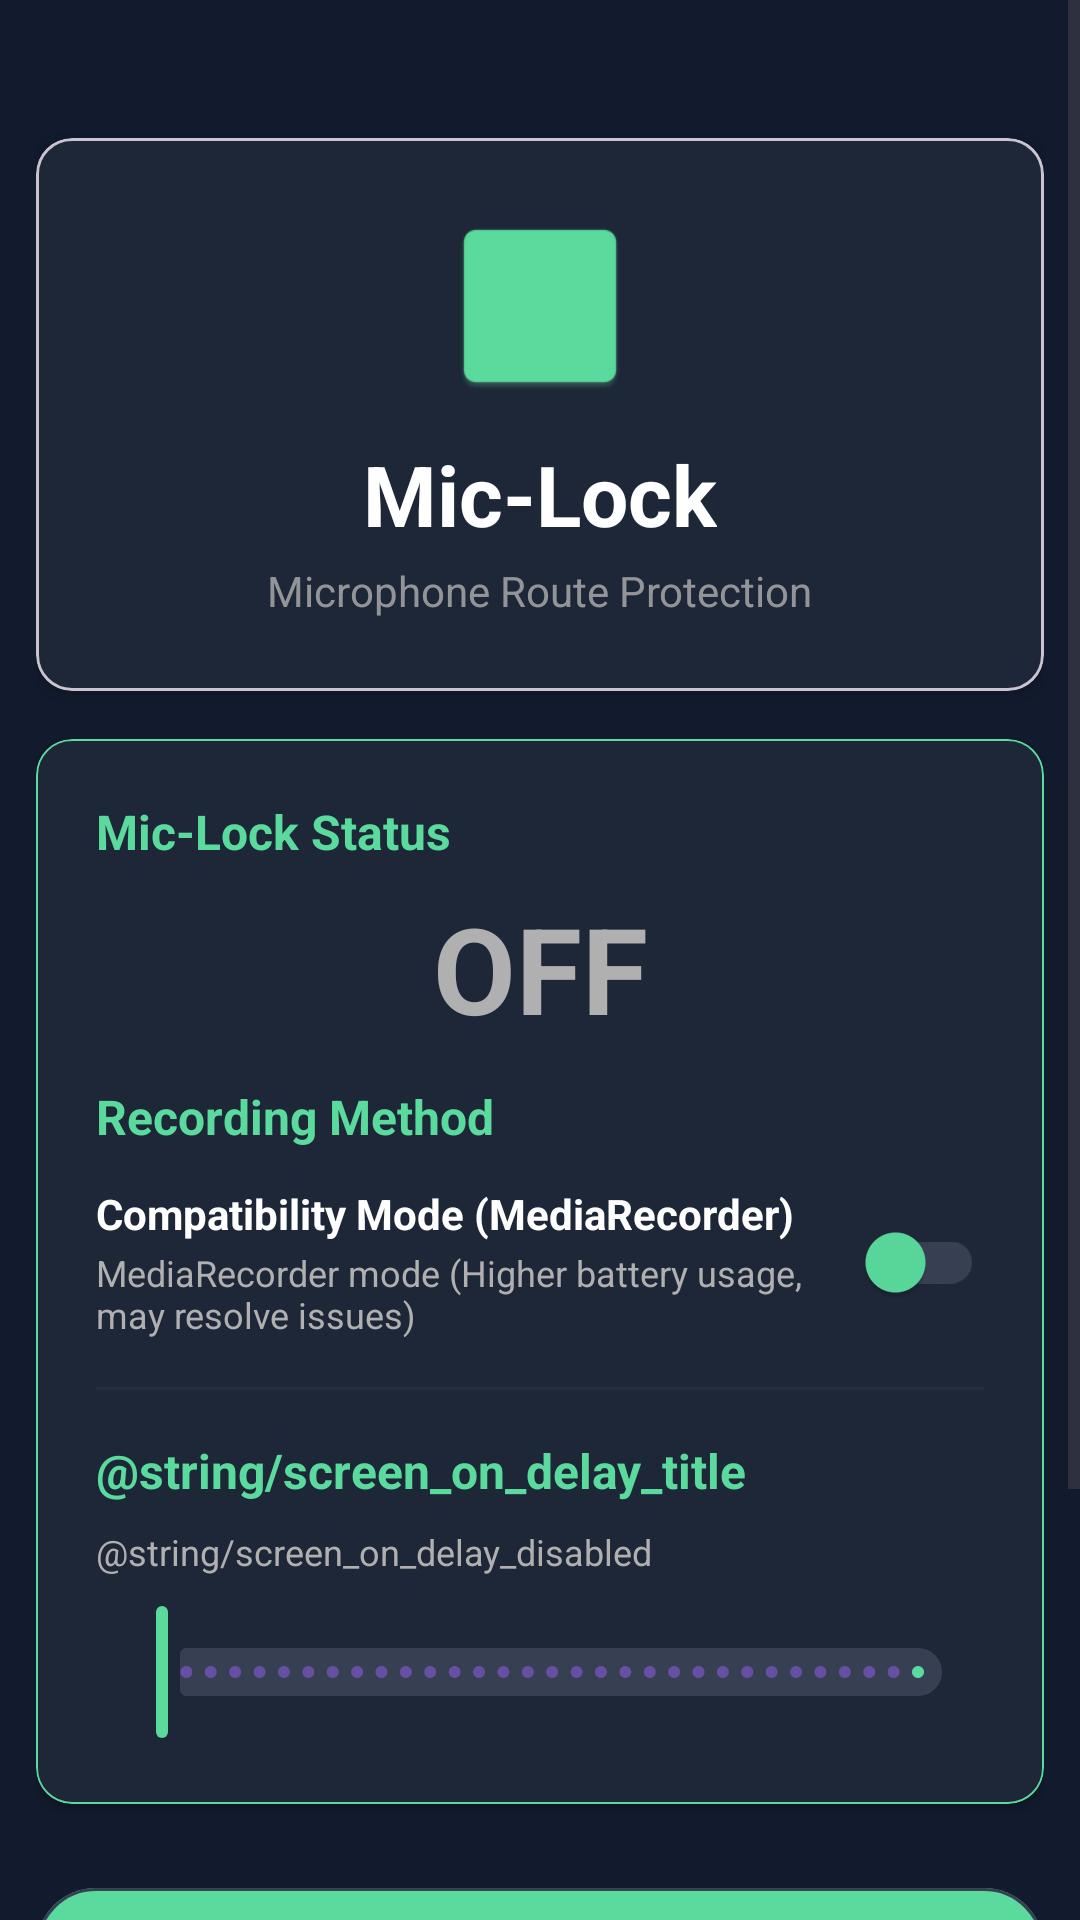

The Android layout XML behind this screen, and the referenced resources:
<!-- AndroidManifest.xml: application theme Theme.MicLock -->
<!-- res/layout/activity_main.xml -->
<?xml version="1.0" encoding="utf-8"?>
<ScrollView xmlns:android="http://schemas.android.com/apk/res/android"
    xmlns:app="http://schemas.android.com/apk/res-auto"
    android:layout_width="match_parent"
    android:layout_height="match_parent"
    android:background="@color/dark_background">

    <LinearLayout
        android:layout_width="match_parent"
        android:layout_height="wrap_content"
        android:orientation="vertical"
        android:paddingLeft="12dp"
        android:paddingRight="12dp"
        android:paddingTop="16dp"
        android:paddingBottom="16dp">

        
        <com.google.android.material.card.MaterialCardView
            android:layout_marginTop="30dp"
            android:layout_width="match_parent"
            android:layout_height="wrap_content"
            android:layout_marginBottom="16dp"
            app:cardCornerRadius="12dp"
            app:cardElevation="4dp"
            app:cardBackgroundColor="@color/surface">

            <LinearLayout
                android:layout_width="match_parent"
                android:layout_height="wrap_content"
                android:orientation="vertical"
                android:padding="24dp"
                android:gravity="center">

                <ImageView
                    android:layout_width="64dp"
                    android:layout_height="64dp"
                    android:src="@mipmap/ic_launcher"
                    android:contentDescription="@string/app_name"
                    android:layout_marginBottom="12dp"
                    app:tint="@color/secondary_green" />

                <TextView
                    android:id="@+id/appTitle"
                    android:layout_width="wrap_content"
                    android:layout_height="wrap_content"
                    android:text="Mic-Lock"
                    android:textSize="28sp"
                    android:textStyle="bold"
                    android:textColor="@color/on_surface" />

                <TextView
                    android:layout_width="wrap_content"
                    android:layout_height="wrap_content"
                    android:text="Microphone Route Protection"
                    android:textSize="14sp"
                    android:textColor="@color/on_surface_variant"
                    android:alpha="0.8"
                    android:layout_marginTop="4dp" />

            </LinearLayout>
        </com.google.android.material.card.MaterialCardView>

        
        <com.google.android.material.card.MaterialCardView
            android:layout_width="match_parent"
            android:layout_height="wrap_content"
            android:layout_marginBottom="24dp"
            app:cardCornerRadius="12dp"
            app:cardElevation="2dp"
            app:cardBackgroundColor="@color/surface"
            app:strokeColor="@color/secondary_green"
            app:strokeWidth="0.5dp">

            <LinearLayout
                android:layout_width="match_parent"
                android:layout_height="wrap_content"
                android:orientation="vertical"
                android:padding="20dp">

                <TextView
                    android:layout_width="wrap_content"
                    android:layout_height="wrap_content"
                    android:text="Mic-Lock Status"
                    android:textSize="16sp"
                    android:textStyle="bold"
                    android:textColor="@color/secondary_green"
                    android:layout_marginBottom="8dp" />

                <TextView
                    android:id="@+id/statusText"
                    android:layout_width="match_parent"
                    android:layout_height="wrap_content"
                    android:text="OFF"
                    android:textSize="40sp"
                    android:textStyle="bold"
                    android:textColor="@color/on_surface_variant"
                    android:gravity="center"
                    android:layout_marginBottom="12dp" />

                    <TextView
                        android:layout_width="wrap_content"
                        android:layout_height="wrap_content"
                        android:text="Recording Method"
                        android:textSize="16sp"
                        android:textStyle="bold"
                        android:textColor="@color/secondary_green"
                        android:layout_marginBottom="12dp" />

                    <LinearLayout
                        android:layout_width="match_parent"
                        android:layout_height="wrap_content"
                        android:orientation="horizontal"
                        android:gravity="center_vertical">

                        <LinearLayout
                            android:layout_width="0dp"
                            android:layout_height="wrap_content"
                            android:layout_weight="1"
                            android:orientation="vertical">

                            <TextView
                                android:text="Compatibility Mode (MediaRecorder)"
                                android:textSize="14sp"
                                android:textStyle="bold"
                                android:textColor="@color/on_surface"
                                android:layout_width="wrap_content"
                                android:layout_height="wrap_content" />

                            <TextView
                                android:id="@+id/mediaRecorderBatteryWarningText"
                                android:text="MediaRecorder mode (Higher battery usage, may resolve issues)"
                                android:textSize="12sp"
                                android:textColor="@color/on_surface_variant"
                                android:layout_marginTop="2dp"
                                android:layout_width="wrap_content"
                                android:layout_height="wrap_content" />

                        </LinearLayout>

                        <com.google.android.material.switchmaterial.SwitchMaterial
                            android:id="@+id/mediaRecorderToggle"
                            android:layout_width="wrap_content"
                            android:layout_height="wrap_content"
                            app:thumbTint="@color/secondary_green"
                            app:trackTint="@color/outline" />

                    </LinearLayout>

                    
                    <View
                        android:layout_width="match_parent"
                        android:layout_height="1dp"
                        android:background="@color/outline"
                        android:alpha="0.3"
                        android:layout_marginTop="16dp"
                        android:layout_marginBottom="16dp" />

                    <TextView
                        android:layout_width="wrap_content"
                        android:layout_height="wrap_content"
                        android:text="@string/screen_on_delay_title"
                        android:textSize="16sp"
                        android:textStyle="bold"
                        android:textColor="@color/secondary_green"
                        android:layout_marginBottom="8dp" />

                    <LinearLayout
                        android:layout_width="match_parent"
                        android:layout_height="wrap_content"
                        android:orientation="vertical">

                        <TextView
                            android:id="@+id/screenOnDelaySummary"
                            android:layout_width="wrap_content"
                            android:layout_height="wrap_content"
                            android:text="@string/screen_on_delay_disabled"
                            android:textSize="12sp"
                            android:textColor="@color/on_surface_variant"
                            android:layout_marginBottom="8dp" />

                        <com.google.android.material.slider.Slider
                            android:id="@+id/screenOnDelaySlider"
                            android:layout_width="match_parent"
                            android:layout_height="wrap_content"
                            android:valueFrom="0"
                            android:valueTo="5000"
                            android:stepSize="100"
                            app:thumbColor="@color/secondary_green"
                            app:trackColorActive="@color/secondary_green"
                            app:trackColorInactive="@color/outline"
                            app:labelBehavior="gone" />

                    </LinearLayout>

            </LinearLayout>
        </com.google.android.material.card.MaterialCardView>

        
        <LinearLayout
            android:layout_width="match_parent"
            android:layout_height="wrap_content"
            android:orientation="vertical">

            <com.google.android.material.button.MaterialButton
                android:id="@+id/startBtn"
                android:layout_width="match_parent"
                android:layout_height="80dp"
                android:text="Start Protection"
                android:textSize="18sp"
                android:textAllCaps="false"
                app:backgroundTint="@color/secondary_green"
                android:textColor="@color/dark_background"
                app:cornerRadius="20dp"
                app:strokeColor="@color/outline"
                app:strokeWidth="1dp"
                android:layout_marginBottom="16dp" />

            <com.google.android.material.button.MaterialButton
                android:id="@+id/stopBtn"
                android:layout_width="match_parent"
                android:layout_height="80dp"
                android:text="Stop Protection"
                android:textSize="18sp"
                android:textAllCaps="false"
                app:backgroundTint="@color/error_red"
                android:textColor="@color/dark_background"
                app:cornerRadius="20dp"
                app:strokeColor="@color/outline"
                app:strokeWidth="1dp"
                android:layout_marginBottom="8dp" />

        </LinearLayout>

    </LinearLayout>
</ScrollView>
<!-- resources referenced by this layout -->
<resources>
  <color name="dark_background">#121b2e</color>
  <color name="error_red">#bf3d44</color>
  <color name="on_surface">#FFFFFF</color>
  <color name="on_surface_variant">#B0B0B0</color>
  <color name="outline">#374052</color>
  <color name="secondary_green">#5ada9c</color>
  <color name="surface">#1E2738</color>
  <!-- mipmap ic_launcher: webp bitmap (mipmap-hdpi, 4954 bytes) -->
  <string name="app_name">mic-lock</string>
  <style name="Theme.MicLock" parent="Theme.Material3.DayNight.NoActionBar">
          
      </style>
</resources>
